The GitHub repository Prashant-Khansili/machineLearning contains a labelled image folder "images" with 2 categories: ripe lemons, unripe lemons. Examples follow, each with its label.

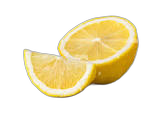
Label: ripe lemons

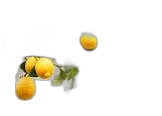
Label: ripe lemons

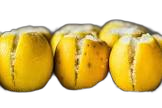
Label: ripe lemons

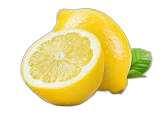
Label: ripe lemons

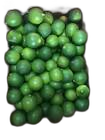
Label: unripe lemons

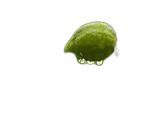
Label: unripe lemons
